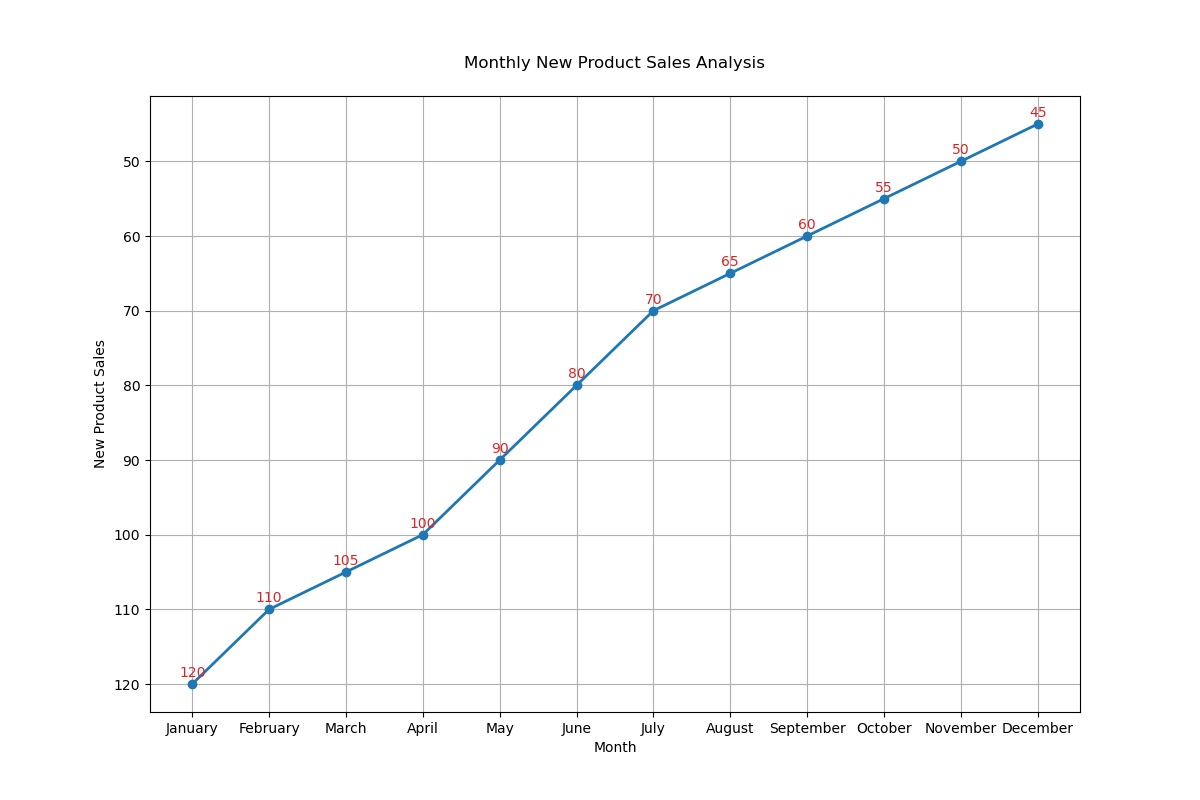

Values plotted in this chart, from the file beside it:
Month, New Product Sales
January, 120
February, 110
March, 105
April, 100
May, 90
June, 80
July, 70
August, 65
September, 60
October, 55
November, 50
December, 45
